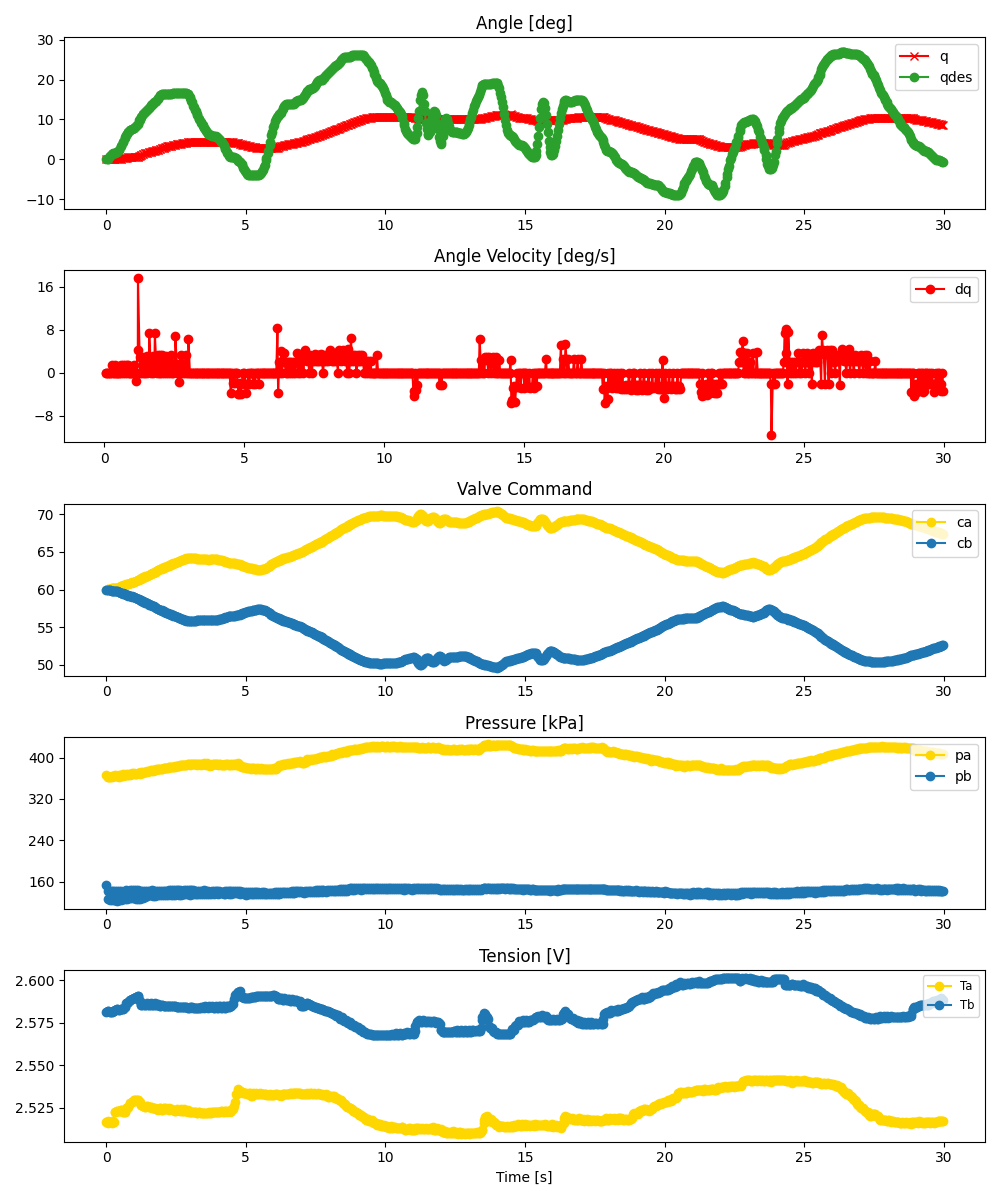

The data file committed next to this chart (first rows):
ms, valve_a_pct, valve_b_pct, q_des, pid_u, adc0_raw, adc0_volt, adc0_kpa, adc1_raw, adc1_volt, adc1_kpa, tension_0x2B, tension_0x2A, enc_deg
0, 60, 60, 0.0, 4.832080808549594e-05, 2814, 3.436, 366.6, 1643, 2.006, 153.2, 2.582, 2.517, -0.0
62, 60.05, 59.95, 0.1553, 0.09646, 2787, 3.403, 361.6, 1584, 1.934, 142.4, 2.582, 2.516, -0.0
67, 60.05, 59.95, 0.1882, 0.1099, 2789, 3.405, 362, 1500, 1.832, 127.1, 2.582, 2.517, -0.0
129, 60.11, 59.89, 0.8371, 0.2184, 2788, 3.404, 361.8, 1581, 1.93, 141.9, 2.582, 2.517, -0.0
134, 60.11, 59.89, 0.8834, 0.2293, 2791, 3.408, 362.4, 1492, 1.822, 125.6, 2.582, 2.517, -0.0
196, 60.14, 59.86, 1.286, 0.286, 2796, 3.414, 363.3, 1583, 1.933, 142.2, 2.582, 2.516, -0.0
200, 60.15, 59.85, 1.32, 0.3018, 2800, 3.419, 364, 1491, 1.821, 125.5, 2.582, 2.517, -0.0
262, 60.14, 59.86, 1.572, 0.2754, 2797, 3.415, 363.5, 1579, 1.928, 141.5, 2.582, 2.517, 0.08789
267, 60.16, 59.84, 1.585, 0.3142, 2800, 3.419, 364, 1489, 1.818, 125.1, 2.582, 2.517, 0.08789
329, 60.16, 59.84, 1.67, 0.3275, 2803, 3.422, 364.6, 1579, 1.928, 141.5, 2.582, 2.523, 0.08789
333, 60.17, 59.83, 1.671, 0.3412, 2810, 3.431, 365.8, 1486, 1.814, 124.6, 2.582, 2.523, 0.08789
396, 60.2, 59.8, 1.914, 0.4018, 2800, 3.419, 364, 1579, 1.928, 141.5, 2.583, 2.523, 0.1758
400, 60.22, 59.78, 1.934, 0.449, 2804, 3.424, 364.7, 1479, 1.806, 123.3, 2.583, 2.523, 0.1758
463, 60.28, 59.72, 2.356, 0.5529, 2811, 3.432, 366, 1585, 1.935, 142.6, 2.583, 2.523, 0.1758
468, 60.29, 59.71, 2.393, 0.5816, 2796, 3.414, 363.3, 1483, 1.811, 124, 2.583, 2.523, 0.1758
529, 60.4, 59.6, 3.268, 0.8034, 2800, 3.419, 364, 1578, 1.927, 141.3, 2.583, 2.524, 0.1758
534, 60.42, 59.58, 3.36, 0.8457, 2808, 3.429, 365.5, 1492, 1.822, 125.6, 2.583, 2.524, 0.1758
595, 60.5, 59.5, 4.325, 0.9942, 2800, 3.419, 364, 1577, 1.926, 141.1, 2.583, 2.523, 0.2637
601, 60.53, 59.47, 4.405, 1.069, 2828, 3.453, 369.1, 1502, 1.834, 127.5, 2.583, 2.523, 0.2637
662, 60.6, 59.4, 5.466, 1.198, 2813, 3.435, 366.4, 1578, 1.927, 141.3, 2.584, 2.522, 0.3516
668, 60.64, 59.36, 5.556, 1.274, 2808, 3.429, 365.5, 1501, 1.833, 127.3, 2.584, 2.522, 0.3516
728, 60.68, 59.32, 6.192, 1.353, 2819, 3.442, 367.5, 1591, 1.943, 143.7, 2.587, 2.525, 0.4395
734, 60.72, 59.28, 6.252, 1.437, 2810, 3.431, 365.8, 1503, 1.835, 127.6, 2.587, 2.525, 0.4395
795, 60.75, 59.25, 6.819, 1.509, 2815, 3.437, 366.7, 1584, 1.934, 142.4, 2.588, 2.525, 0.5273
801, 60.8, 59.2, 6.861, 1.593, 2821, 3.444, 367.8, 1516, 1.851, 130, 2.588, 2.525, 0.5273
862, 60.82, 59.18, 7.276, 1.646, 2821, 3.444, 367.8, 1592, 1.944, 143.9, 2.589, 2.528, 0.6152
867, 60.87, 59.13, 7.3, 1.73, 2816, 3.438, 366.9, 1511, 1.845, 129.1, 2.589, 2.528, 0.6152
929, 60.91, 59.09, 7.549, 1.813, 2828, 3.453, 369.1, 1593, 1.945, 144, 2.589, 2.528, 0.6152
934, 60.94, 59.06, 7.562, 1.873, 2830, 3.455, 369.5, 1510, 1.844, 128.9, 2.589, 2.528, 0.6152
996, 61, 59, 7.89, 1.995, 2837, 3.464, 370.7, 1595, 1.947, 144.4, 2.59, 2.53, 0.6152
1000, 61.03, 58.97, 7.912, 2.06, 2828, 3.453, 369.1, 1511, 1.845, 129.1, 2.59, 2.53, 0.6152
1062, 61.09, 58.91, 8.322, 2.181, 2825, 3.449, 368.6, 1591, 1.943, 143.7, 2.59, 2.53, 0.7031
1067, 61.14, 58.86, 8.36, 2.28, 2825, 3.449, 368.6, 1500, 1.832, 127.1, 2.59, 2.53, 0.7031
1129, 61.24, 58.76, 8.936, 2.488, 2829, 3.454, 369.3, 1589, 1.94, 143.3, 2.591, 2.53, 0.6152
1134, 61.27, 58.73, 8.978, 2.54, 2835, 3.462, 370.4, 1503, 1.835, 127.6, 2.591, 2.53, 0.6152
1196, 61.32, 58.68, 9.787, 2.641, 2835, 3.462, 370.4, 1585, 1.935, 142.6, 2.589, 2.528, 0.8789
1201, 61.38, 58.62, 9.851, 2.764, 2826, 3.451, 368.7, 1501, 1.833, 127.3, 2.588, 2.528, 0.9668
1262, 61.44, 58.56, 10.6, 2.878, 2837, 3.464, 370.7, 1584, 1.934, 142.4, 2.585, 2.527, 1.143
1267, 61.51, 58.49, 10.65, 3.016, 2842, 3.47, 371.7, 1510, 1.844, 128.9, 2.585, 2.527, 1.143
1329, 61.55, 58.45, 11.29, 3.106, 2840, 3.468, 371.3, 1582, 1.932, 142, 2.586, 2.526, 1.318
1334, 61.62, 58.38, 11.35, 3.249, 2838, 3.465, 370.9, 1511, 1.845, 129.1, 2.586, 2.526, 1.318
1395, 61.66, 58.34, 11.83, 3.314, 2846, 3.475, 372.4, 1587, 1.938, 143, 2.586, 2.526, 1.494
1402, 61.73, 58.27, 11.88, 3.461, 2847, 3.476, 372.6, 1520, 1.856, 130.7, 2.586, 2.526, 1.494
1459, 61.78, 58.22, 12.27, 3.566, 2847, 3.476, 372.6, 1586, 1.937, 142.8, 2.586, 2.526, 1.582
1470, 61.85, 58.15, 12.35, 3.697, 2850, 3.48, 373.1, 1526, 1.863, 131.8, 2.587, 2.526, 1.582
1526, 61.91, 58.09, 12.86, 3.812, 2852, 3.482, 373.5, 1585, 1.935, 142.6, 2.586, 2.526, 1.758
1537, 61.99, 58.01, 12.97, 3.976, 2855, 3.486, 374, 1536, 1.875, 133.7, 2.586, 2.526, 1.758
1592, 62.04, 57.96, 13.5, 4.079, 2857, 3.488, 374.4, 1586, 1.937, 142.8, 2.586, 2.526, 1.846
1604, 62.08, 57.92, 13.56, 4.168, 2863, 3.496, 375.5, 1545, 1.886, 135.3, 2.587, 2.526, 1.934
1659, 62.15, 57.85, 13.94, 4.299, 2864, 3.497, 375.7, 1590, 1.941, 143.5, 2.586, 2.525, 2.021
1670, 62.22, 57.78, 14, 4.431, 2857, 3.488, 374.4, 1532, 1.871, 132.9, 2.586, 2.525, 2.021
1726, 62.25, 57.75, 14.29, 4.497, 2867, 3.501, 376.2, 1587, 1.938, 143, 2.586, 2.525, 2.197
1737, 62.33, 57.67, 14.35, 4.66, 2865, 3.498, 375.9, 1534, 1.873, 133.3, 2.587, 2.525, 2.197
1792, 62.39, 57.61, 14.64, 4.777, 2866, 3.499, 376, 1587, 1.938, 143, 2.586, 2.525, 2.285
1804, 62.44, 57.56, 14.71, 4.883, 2872, 3.507, 377.1, 1539, 1.879, 134.2, 2.586, 2.525, 2.373
1858, 62.54, 57.46, 15.21, 5.084, 2879, 3.515, 378.4, 1588, 1.939, 143.1, 2.585, 2.524, 2.461
1871, 62.62, 57.38, 15.35, 5.242, 2875, 3.51, 377.7, 1542, 1.883, 134.8, 2.586, 2.524, 2.461
1925, 62.67, 57.33, 15.91, 5.349, 2877, 3.513, 378, 1588, 1.939, 143.1, 2.585, 2.525, 2.637
1938, 62.76, 57.24, 16.03, 5.525, 2879, 3.515, 378.4, 1542, 1.883, 134.8, 2.585, 2.525, 2.637
1991, 62.78, 57.22, 16.39, 5.559, 2879, 3.515, 378.4, 1585, 1.935, 142.6, 2.585, 2.524, 2.812
... 840 more rows
